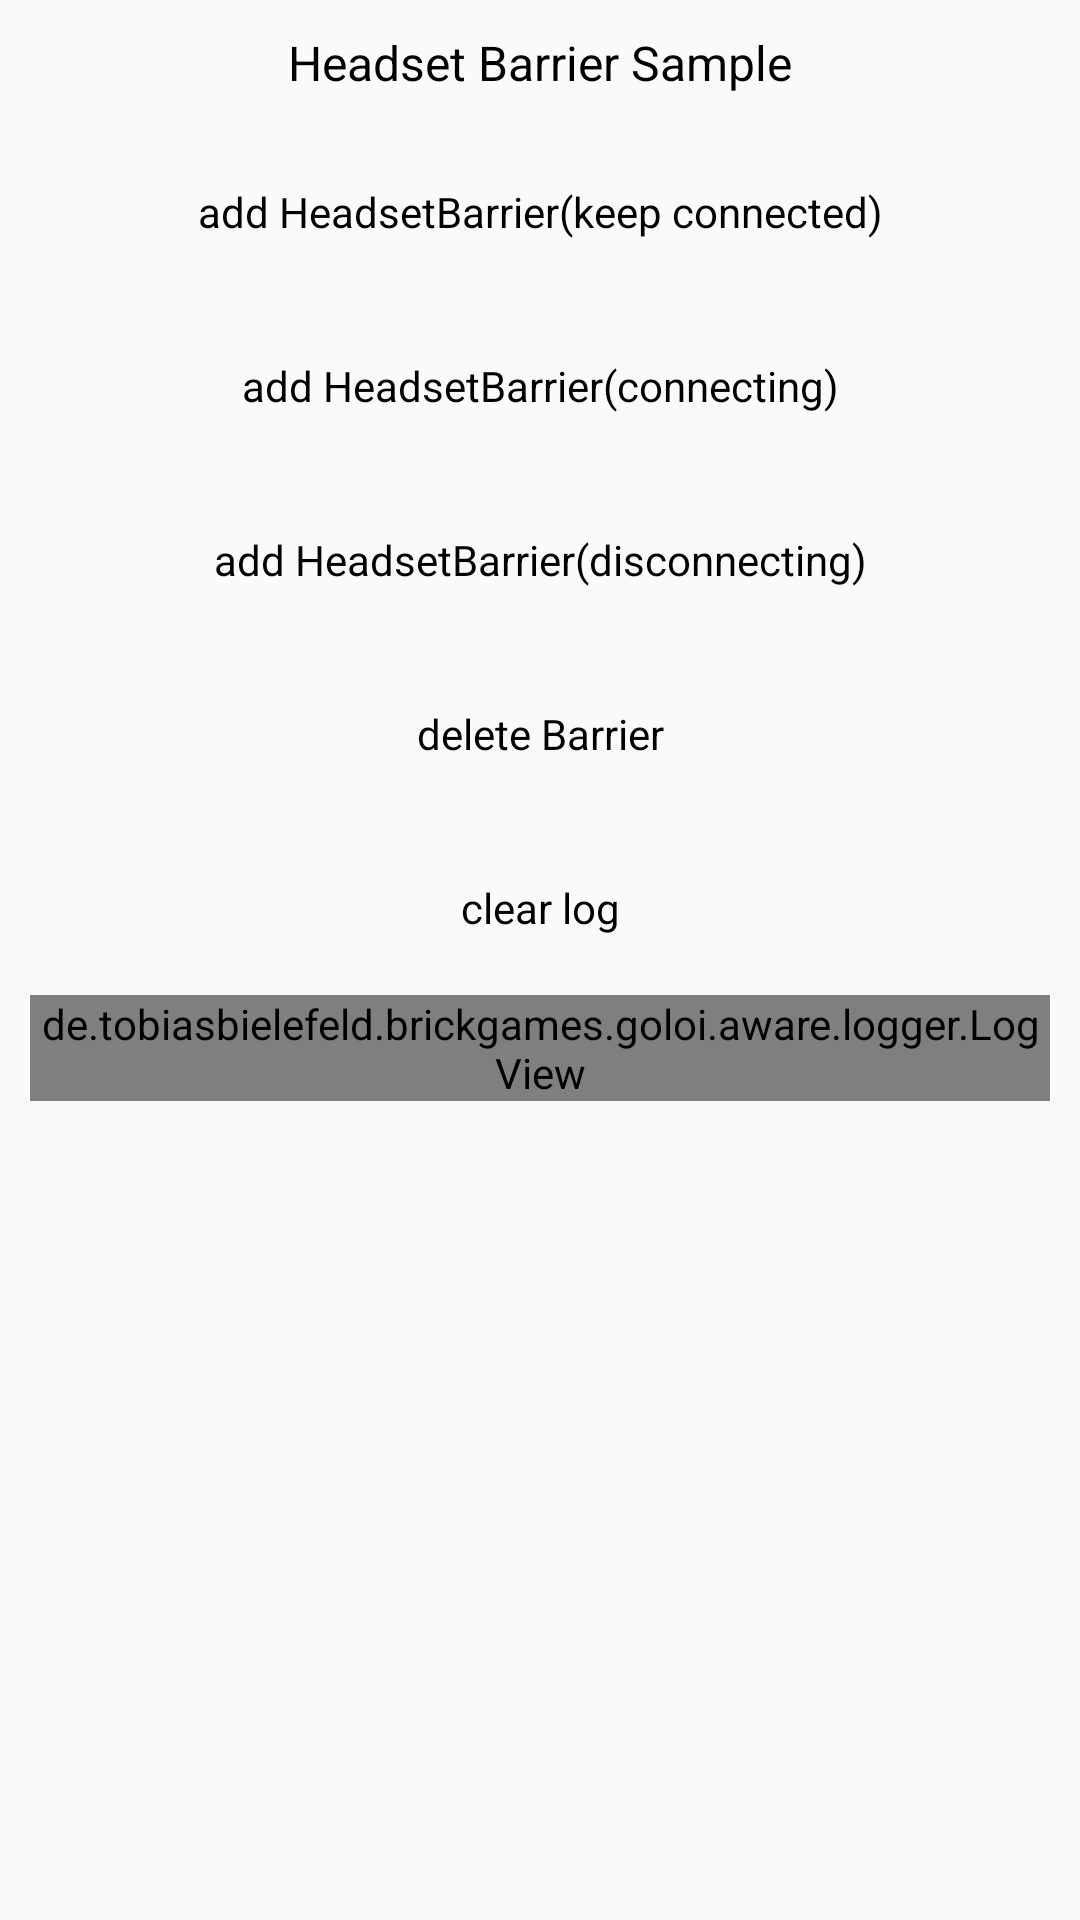

Produce the Android XML layout that renders to this screen, including the resource entries it uses.
<!-- AndroidManifest.xml: application theme AppThemeMain -->
<!-- res/layout/activity_headset_barrier.xml -->
<?xml version="1.0" encoding="utf-8"?>
<LinearLayout xmlns:android="http://schemas.android.com/apk/res/android"

    xmlns:tools="http://schemas.android.com/tools"
    android:layout_width="match_parent"
    android:layout_height="match_parent"
    android:orientation="vertical"
    android:paddingLeft="@dimen/activity_title_margin"
    android:paddingTop="@dimen/activity_title_margin"
    android:paddingRight="@dimen/activity_title_margin"
    tools:context=".aware.awareness.barrier.HeadsetBarrierActivity">

    <TextView
        style="@style/TitleStyle"
        android:text="@string/awareness_headsetBarrier" />

    <Button
        android:id="@+id/add_headsetBarrier_keeping"
        style="@style/ButtonStyle"
        android:text="@string/awareness_headsetBarrier_keeping" />

    <Button
        android:id="@+id/add_headsetBarrier_connecting"
        style="@style/ButtonStyle"
        android:text="@string/awareness_headsetBarrier_connecting" />

    <Button
        android:id="@+id/add_headsetBarrier_disconnecting"
        style="@style/ButtonStyle"
        android:text="@string/awareness_headsetBarrier_disconnecting" />

    <Button
        android:id="@+id/delete_barrier"
        style="@style/ButtonStyle"
        android:text="@string/awareness_deleteBarrier" />

    <Button
        android:id="@+id/clear_log"
        android:text="@string/clear_log"
        style="@style/ButtonStyle" />

    <ScrollView
        android:id="@+id/log_scroll"
        android:layout_width="match_parent"
        android:layout_height="match_parent">

        <de.tobiasbielefeld.brickgames.goloi.aware.logger.LogView
            android:id="@+id/logView"
            android:layout_width="match_parent"
            android:layout_height="wrap_content" />
    </ScrollView>
</LinearLayout>
<!-- resources referenced by this layout -->
<resources>
  <dimen name="activity_title_margin">10dp</dimen>
  <string name="awareness_deleteBarrier">delete Barrier</string>
  <string name="awareness_headsetBarrier">Headset Barrier Sample</string>
  <string name="awareness_headsetBarrier_connecting">add HeadsetBarrier(connecting)</string>
  <string name="awareness_headsetBarrier_disconnecting">add HeadsetBarrier(disconnecting)</string>
  <string name="awareness_headsetBarrier_keeping">add HeadsetBarrier(keep connected)</string>
  <string name="clear_log">clear log</string>
  <style name="ButtonStyle" parent="@android:style/Widget.Button">
          <item name="android:layout_width">match_parent</item>
          <item name="android:layout_height">wrap_content</item>
          <item name="android:background">@drawable/bg_btn_selector</item>
          <item name="android:textColor">@color/text_black</item>
          <item name="android:padding">10dp</item>
          <item name="android:layout_margin">5dp</item>
          <item name="android:textSize">14sp</item>
      </style>
  <style name="TitleStyle" parent="@android:style/Widget.TextView">
          <item name="android:layout_width">match_parent</item>
          <item name="android:layout_height">wrap_content</item>
          <item name="android:gravity">center</item>
          <item name="android:layout_marginBottom">10dp</item>
          <item name="android:textSize">16sp</item>
          <item name="android:textColor">@color/text_black</item>
      </style>
  <style name="AppThemeMain" parent="Theme.AppCompat.Light.NoActionBar">
          
          <item name="colorPrimary">@color/colorPrimary</item>
          <item name="colorPrimaryDark">@color/colorPrimaryDark</item>
          <item name="colorAccent">@color/colorAccent</item>
      </style>
  <color name="text_black">#000</color>
  <color name="colorPrimary">#3F51B5</color>
  <color name="colorPrimaryDark">#000000</color>
  <color name="colorAccent">#FF4343CD</color>
</resources>
